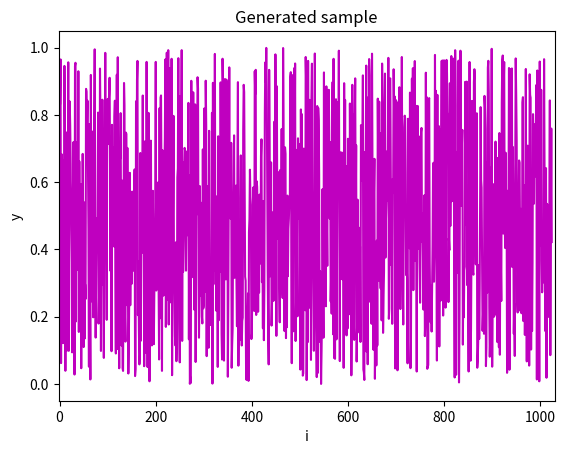
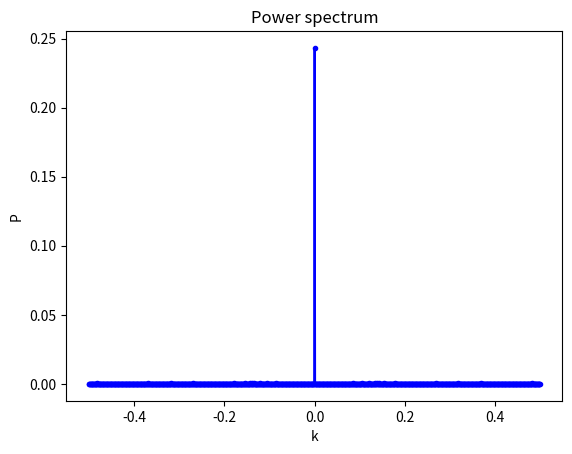
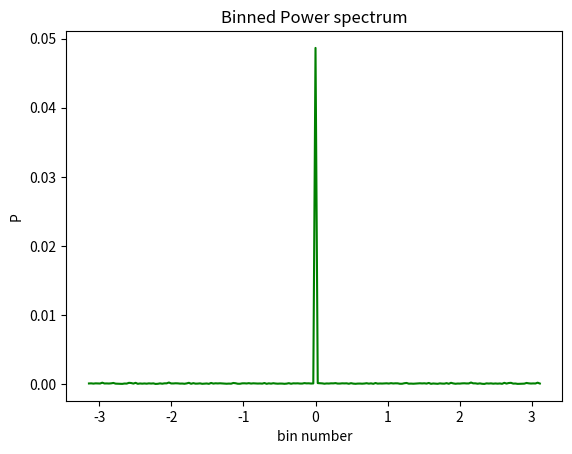

These figures' Python source, in order:
"""
Power spectrum of 1024 random number generated between 0 and 1
"""

import numpy as np
import matplotlib.pyplot as plt

shift = np.fft.fftshift
N = 1024

data = np.random.rand(N) #generating 1024 random number between 0 and 1
xarr = np.arange(1, N+1, 1)




#power spectrum
dft = np.fft.fft(data, norm = 'ortho')
karr = np.fft.fftfreq(N, d = 1)

p = dft*np.conj(dft)/dft.size

print("Minimum value of wavevector is",min(karr))
print("and the maximum value is",max(karr))

#bin
n = 5
bin_length = int(N/n)
bins_data = np.zeros(bin_length)

for i in range(bin_length):
	s = 0
	for j in range(n):
		s = s + p[i + j*bin_length]
	bins_data[i] = s/n
k_bin = 2*np.pi*np.fft.fftfreq(bin_length, d = 1)

#ploting the generated random number
plt.figure()
plt.plot(xarr, data, "m")
plt.xlabel('i')
plt.ylabel('y')
plt.title("Generated sample")
plt.xlim(-2,1030)

#ploting the power spectrum
plt.figure()
plt.plot(shift(karr), shift(p.real), "b.-")
plt.xlabel('k')
plt.ylabel('P')
plt.title("Power spectrum")

#plot of bin power spectrum
plt.figure()
plt.plot(shift(k_bin), shift(bins_data.real), c = "g")
plt.xlabel('bin number')
#plt.ylim(0,1e-4)
plt.ylabel('P')
plt.title("Binned Power spectrum")	




plt.show()

